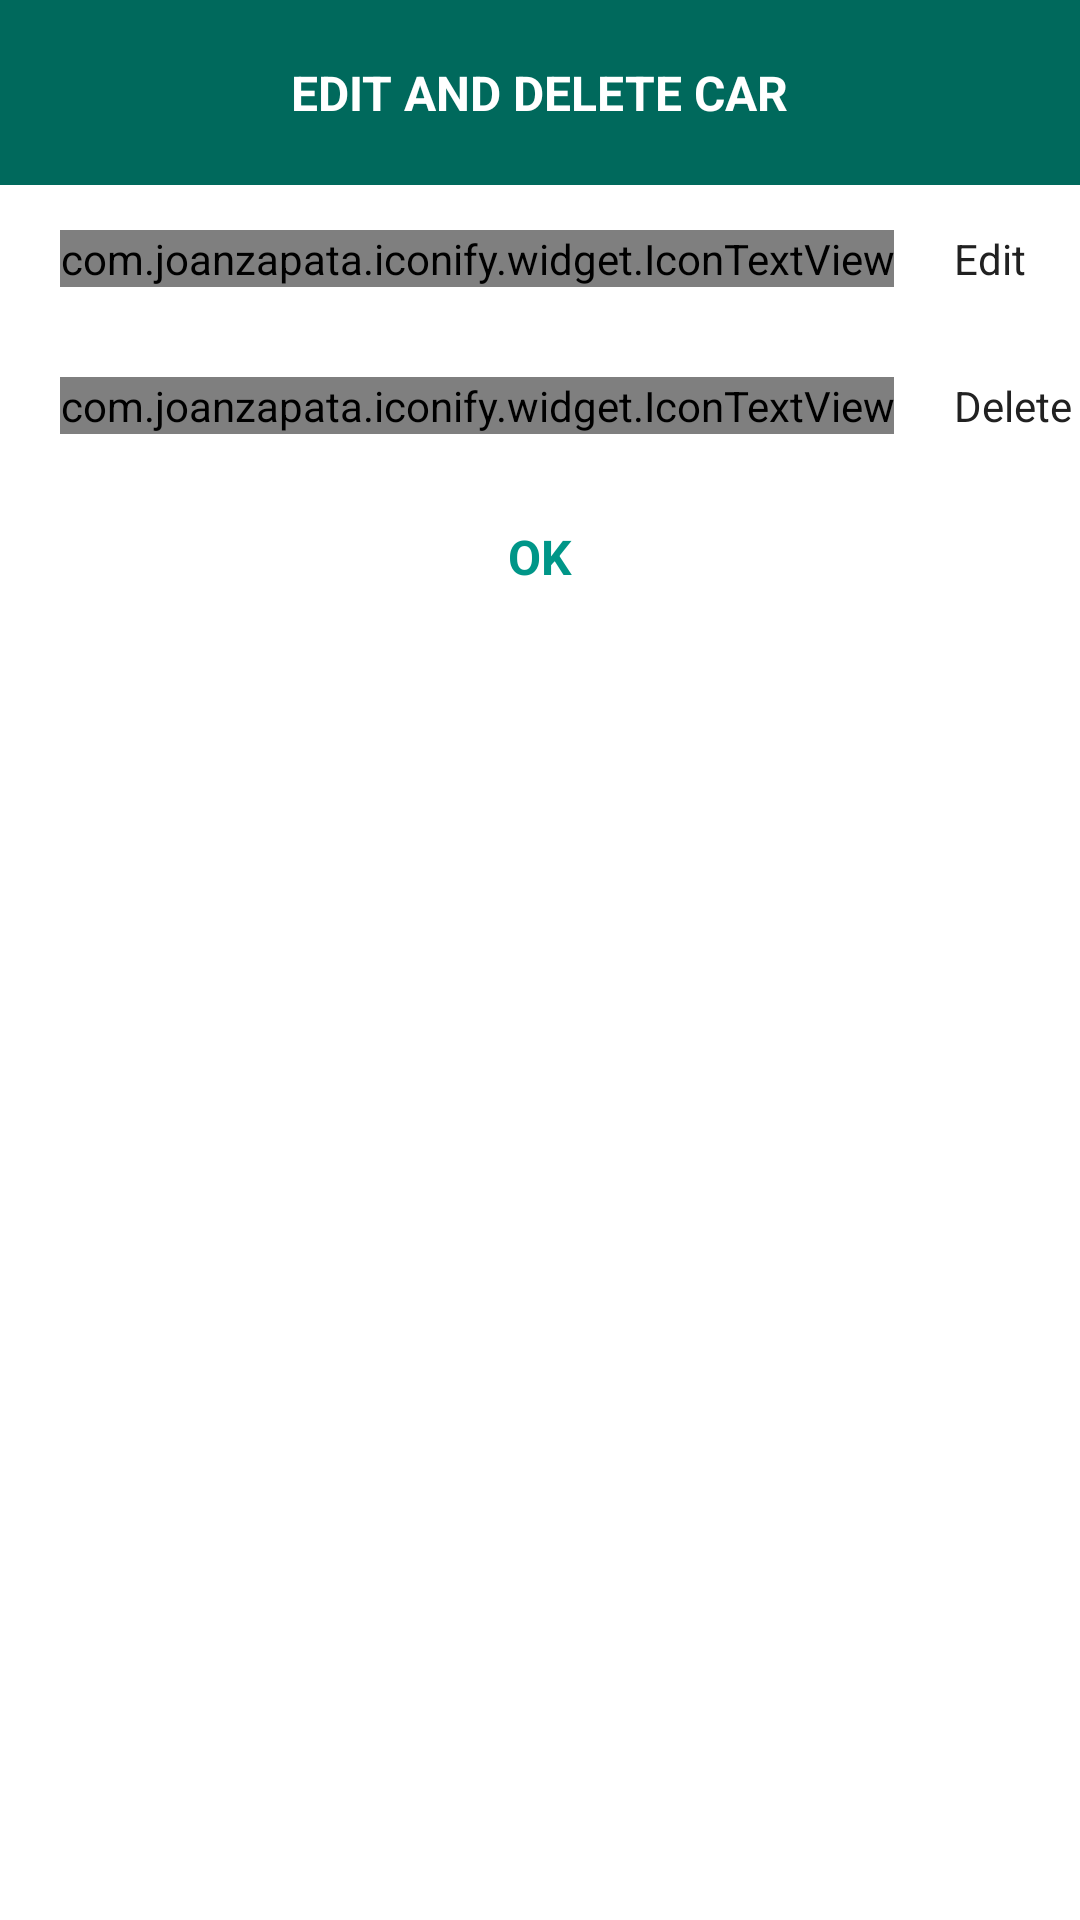

Produce the Android XML layout that renders to this screen, including the resource entries it uses.
<!-- AndroidManifest.xml: application theme AppTheme -->
<!-- res/layout/layout_dialog_mycar.xml -->
<?xml version="1.0" encoding="utf-8"?>
<LinearLayout xmlns:android="http://schemas.android.com/apk/res/android"
    android:layout_width="match_parent"
    android:layout_height="wrap_content"
    android:background="@color/white"
    android:orientation="vertical">

    <LinearLayout
        android:layout_width="match_parent"
        android:layout_height="wrap_content"
        android:background="@color/colorPrimary"
        android:gravity="center"
        android:orientation="horizontal"
        android:padding="20dp">

        <TextView
            android:layout_width="wrap_content"
            android:layout_height="wrap_content"
            android:text="Edit and delete car"
            android:textAllCaps="true"
            android:textColor="@color/white"
            android:textSize="16sp"
            android:textStyle="bold" />
    </LinearLayout>

    <LinearLayout
        android:id="@+id/l_call"
        android:layout_width="match_parent"
        android:layout_height="wrap_content"
        android:background="@drawable/button_item"
        android:clickable="true"
        android:orientation="horizontal"
        android:paddingBottom="15dp"
        android:paddingLeft="20dp"
        android:paddingTop="15dp">

        <com.joanzapata.iconify.widget.IconTextView
            android:layout_width="wrap_content"
            android:layout_height="wrap_content"
            android:text="{fa-pencil-square-o}"
            android:textColor="@color/primary_text"
            android:textSize="20sp" />

        <TextView
            android:layout_width="wrap_content"
            android:layout_height="wrap_content"
            android:layout_marginLeft="20dp"
            android:text="Edit"
            android:textColor="@color/primary_text" />

    </LinearLayout>

    <LinearLayout
        android:id="@+id/l_message"
        android:layout_width="match_parent"
        android:layout_height="wrap_content"
        android:background="@drawable/button_item"
        android:clickable="true"
        android:orientation="horizontal"
        android:paddingBottom="15dp"
        android:paddingLeft="20dp"
        android:paddingTop="15dp">

        <com.joanzapata.iconify.widget.IconTextView
            android:layout_width="wrap_content"
            android:layout_height="wrap_content"
            android:text="{fa-trash-o}"
            android:textColor="@color/primary_text"
            android:textSize="20sp" />

        <TextView
            android:layout_width="wrap_content"
            android:layout_height="wrap_content"
            android:layout_marginLeft="20dp"
            android:text="Delete"
            android:textColor="@color/primary_text" />

    </LinearLayout>

    <LinearLayout
        android:id="@+id/ok"
        android:layout_width="match_parent"
        android:layout_height="wrap_content"
        android:background="@drawable/button_item"
        android:gravity="center"
        android:orientation="horizontal"
        android:padding="15dp"
        android:textAllCaps="true">

        <TextView
            android:layout_width="match_parent"
            android:layout_height="wrap_content"
            android:gravity="center"
            android:text="OK"
            android:textColor="@color/colorAccent"
            android:textSize="16sp"
            android:textStyle="bold" />
    </LinearLayout>


</LinearLayout>
<!-- resources referenced by this layout -->
<resources>
  <color name="colorAccent">#009688</color>
  <color name="colorPrimary">#00695C</color>
  <color name="primary_text">#212121</color>
  <color name="white">#ffffff</color>
  <style name="AppTheme" parent="Theme.AppCompat.Light.DarkActionBar">
          
          <item name="colorPrimary">@color/colorPrimary</item>
          <item name="colorPrimaryDark">@color/colorPrimaryDark</item>
          <item name="colorAccent">@color/colorAccent</item>
      </style>
  <color name="colorPrimaryDark">#004D40</color>
</resources>
